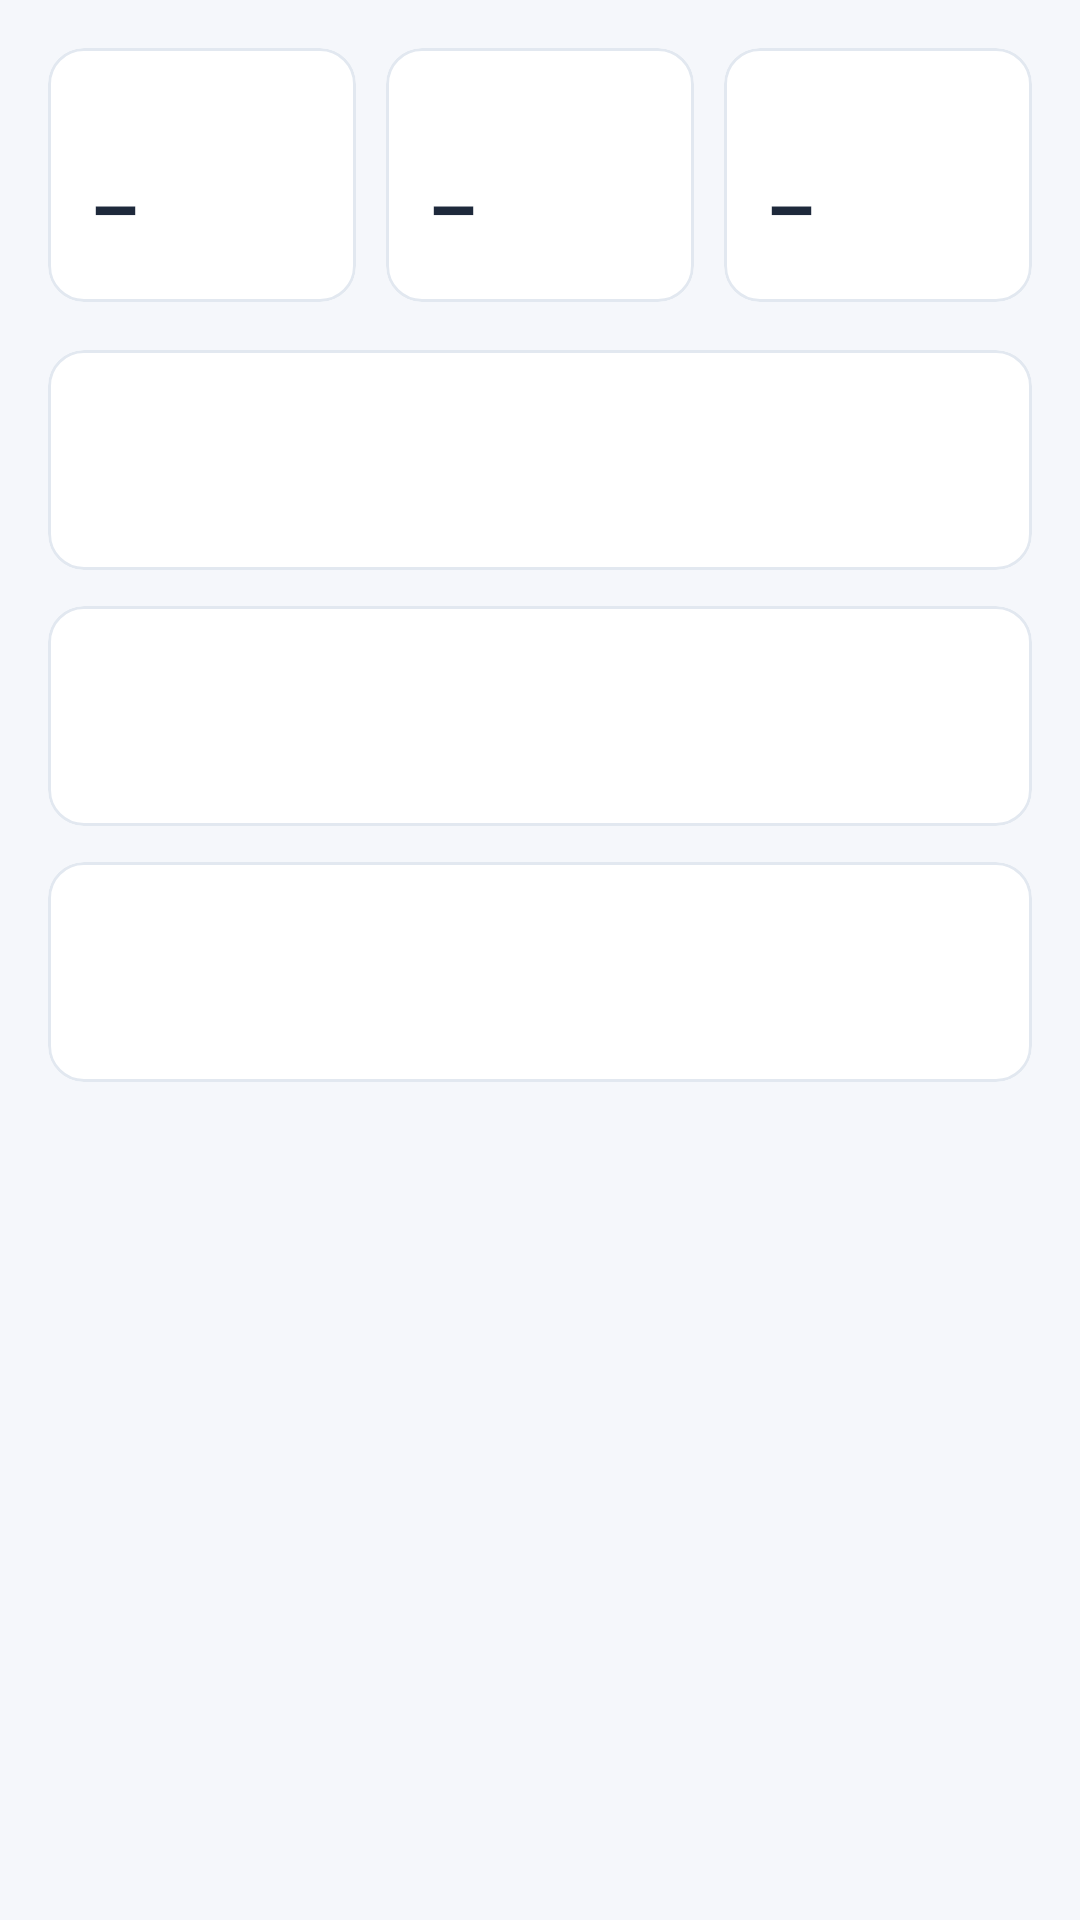

The Android layout XML behind this screen, and the referenced resources:
<!-- AndroidManifest.xml: application theme Theme.DemandaTech -->
<!-- res/layout/fragment_relatorios.xml -->
<?xml version="1.0" encoding="utf-8"?>
<androidx.core.widget.NestedScrollView xmlns:android="http://schemas.android.com/apk/res/android"
    android:layout_width="match_parent"
    android:layout_height="match_parent">

    <LinearLayout
        android:layout_width="match_parent"
        android:layout_height="wrap_content"
        android:orientation="vertical"
        android:padding="16dp">

        <TextView
            android:id="@+id/tvEstado"
            style="@style/Rotulo"
            android:layout_width="match_parent"
            android:layout_height="wrap_content"
            android:gravity="center"
            android:padding="24dp"
            android:visibility="gone" />

        <LinearLayout
            android:layout_width="match_parent"
            android:layout_height="wrap_content"
            android:layout_marginTop="0dp"
            android:baselineAligned="false"
            android:orientation="horizontal">

            <include
                android:id="@+id/indicadorResolvidas"
                layout="@layout/view_indicador"
                android:layout_width="0dp"
                android:layout_height="wrap_content"
                android:layout_weight="1" />

            <include
                android:id="@+id/indicadorEstornos"
                layout="@layout/view_indicador"
                android:layout_width="0dp"
                android:layout_height="wrap_content"
                android:layout_marginStart="10dp"
                android:layout_weight="1" />

            <include
                android:id="@+id/indicadorAndamento"
                layout="@layout/view_indicador"
                android:layout_width="0dp"
                android:layout_height="wrap_content"
                android:layout_marginStart="10dp"
                android:layout_weight="1" />
        </LinearLayout>

        <include
            android:id="@+id/secaoDepartamentos"
            layout="@layout/secao_recolhivel"
            android:layout_width="match_parent"
            android:layout_height="wrap_content"
            android:layout_marginTop="16dp" />

        <include
            android:id="@+id/secaoEstornos"
            layout="@layout/secao_recolhivel"
            android:layout_width="match_parent"
            android:layout_height="wrap_content"
            android:layout_marginTop="12dp" />

        <include
            android:id="@+id/secaoProdutivos"
            layout="@layout/secao_recolhivel"
            android:layout_width="match_parent"
            android:layout_height="wrap_content"
            android:layout_marginTop="12dp" />
    </LinearLayout>
</androidx.core.widget.NestedScrollView>
<!-- res/layout/view_indicador.xml (included above) -->
<?xml version="1.0" encoding="utf-8"?>
<com.google.android.material.card.MaterialCardView xmlns:android="http://schemas.android.com/apk/res/android"
    style="@style/Cartao"
    android:layout_width="match_parent"
    android:layout_height="wrap_content">

    <LinearLayout
        android:layout_width="match_parent"
        android:layout_height="wrap_content"
        android:orientation="vertical"
        android:padding="14dp">

        <TextView
            android:id="@+id/tvRotulo"
            style="@style/Rotulo"
            android:layout_width="match_parent"
            android:layout_height="wrap_content" />

        <TextView
            android:id="@+id/tvValor"
            android:layout_width="match_parent"
            android:layout_height="wrap_content"
            android:layout_marginTop="4dp"
            android:text="–"
            android:textColor="@color/texto"
            android:textSize="26sp"
            android:textStyle="bold" />
    </LinearLayout>
</com.google.android.material.card.MaterialCardView>
<!-- res/layout/secao_recolhivel.xml (included above) -->
<?xml version="1.0" encoding="utf-8"?>
<com.google.android.material.card.MaterialCardView xmlns:android="http://schemas.android.com/apk/res/android"
    style="@style/Cartao"
    android:layout_width="match_parent"
    android:layout_height="wrap_content">

    <LinearLayout
        android:layout_width="match_parent"
        android:layout_height="wrap_content"
        android:orientation="vertical">

        <LinearLayout
            android:id="@+id/cabecalhoSecao"
            android:layout_width="match_parent"
            android:layout_height="wrap_content"
            android:background="?attr/selectableItemBackground"
            android:gravity="center_vertical"
            android:orientation="horizontal"
            android:padding="16dp">

            <LinearLayout
                android:layout_width="0dp"
                android:layout_height="wrap_content"
                android:layout_weight="1"
                android:orientation="vertical">

                <TextView
                    android:id="@+id/tvTituloSecao"
                    style="@style/TituloCartao"
                    android:layout_width="match_parent"
                    android:layout_height="wrap_content" />

                <TextView
                    android:id="@+id/tvSubtituloSecao"
                    style="@style/Rotulo"
                    android:layout_width="match_parent"
                    android:layout_height="wrap_content"
                    android:layout_marginTop="2dp" />
            </LinearLayout>

            <ImageView
                android:id="@+id/ivSeta"
                android:layout_width="24dp"
                android:layout_height="24dp"
                android:importantForAccessibility="no"
                android:src="@drawable/ic_seta" />
        </LinearLayout>

        <LinearLayout
            android:id="@+id/corpoSecao"
            android:layout_width="match_parent"
            android:layout_height="wrap_content"
            android:orientation="vertical"
            android:paddingStart="16dp"
            android:paddingEnd="16dp"
            android:paddingBottom="16dp"
            android:visibility="gone" />
    </LinearLayout>
</com.google.android.material.card.MaterialCardView>
<!-- resources referenced by this layout -->
<resources>
  <color name="texto">#1E293B</color>
  <style name="Cartao" parent="Widget.Material3.CardView.Outlined">
          <item name="cardBackgroundColor">@color/white</item>
          <item name="strokeColor">@color/borda</item>
          <item name="strokeWidth">1dp</item>
          <item name="cardCornerRadius">12dp</item>
          <item name="cardElevation">0dp</item>
      </style>
  <style name="Rotulo">
          <item name="android:textColor">@color/texto_secundario</item>
          <item name="android:textSize">13sp</item>
      </style>
  <style name="TituloCartao">
          <item name="android:textColor">@color/texto</item>
          <item name="android:textSize">16sp</item>
          <item name="android:fontFamily">sans-serif-medium</item>
      </style>
  <style name="Theme.DemandaTech" parent="Base.Theme.DemandaTech" />
  <color name="white">#FFFFFFFF</color>
  <color name="borda">#E2E8F0</color>
  <color name="texto_secundario">#64748B</color>
  <style name="Base.Theme.DemandaTech" parent="Theme.Material3.Light.NoActionBar">
          <item name="colorPrimary">@color/azul_primario</item>
          <item name="colorOnPrimary">@color/white</item>
          <item name="colorPrimaryContainer">@color/azul_claro</item>
          <item name="colorOnPrimaryContainer">@color/azul_escuro</item>
          <item name="colorSecondary">@color/azul_primario</item>
          <item name="colorSecondaryContainer">@color/azul_claro</item>
          <item name="colorOnSecondaryContainer">@color/azul_primario</item>
          <item name="colorSurface">@color/white</item>
          <item name="colorSurfaceContainerLow">@color/white</item>
          <item name="colorSurfaceContainer">@color/white</item>
          <item name="colorSurfaceContainerHigh">@color/white</item>
          <item name="colorOnSurface">@color/texto</item>
          <item name="colorOnSurfaceVariant">@color/texto_secundario</item>
          <item name="colorOutline">@color/borda_forte</item>
          <item name="colorError">@color/vermelho</item>
          <item name="android:colorBackground">@color/fundo</item>
      </style>
  <color name="azul_primario">#1D63ED</color>
  <color name="azul_claro">#EAF1FE</color>
  <color name="azul_escuro">#11274C</color>
  <color name="borda_forte">#CBD5E1</color>
  <color name="vermelho">#DC2626</color>
  <color name="fundo">#F5F7FB</color>
</resources>
